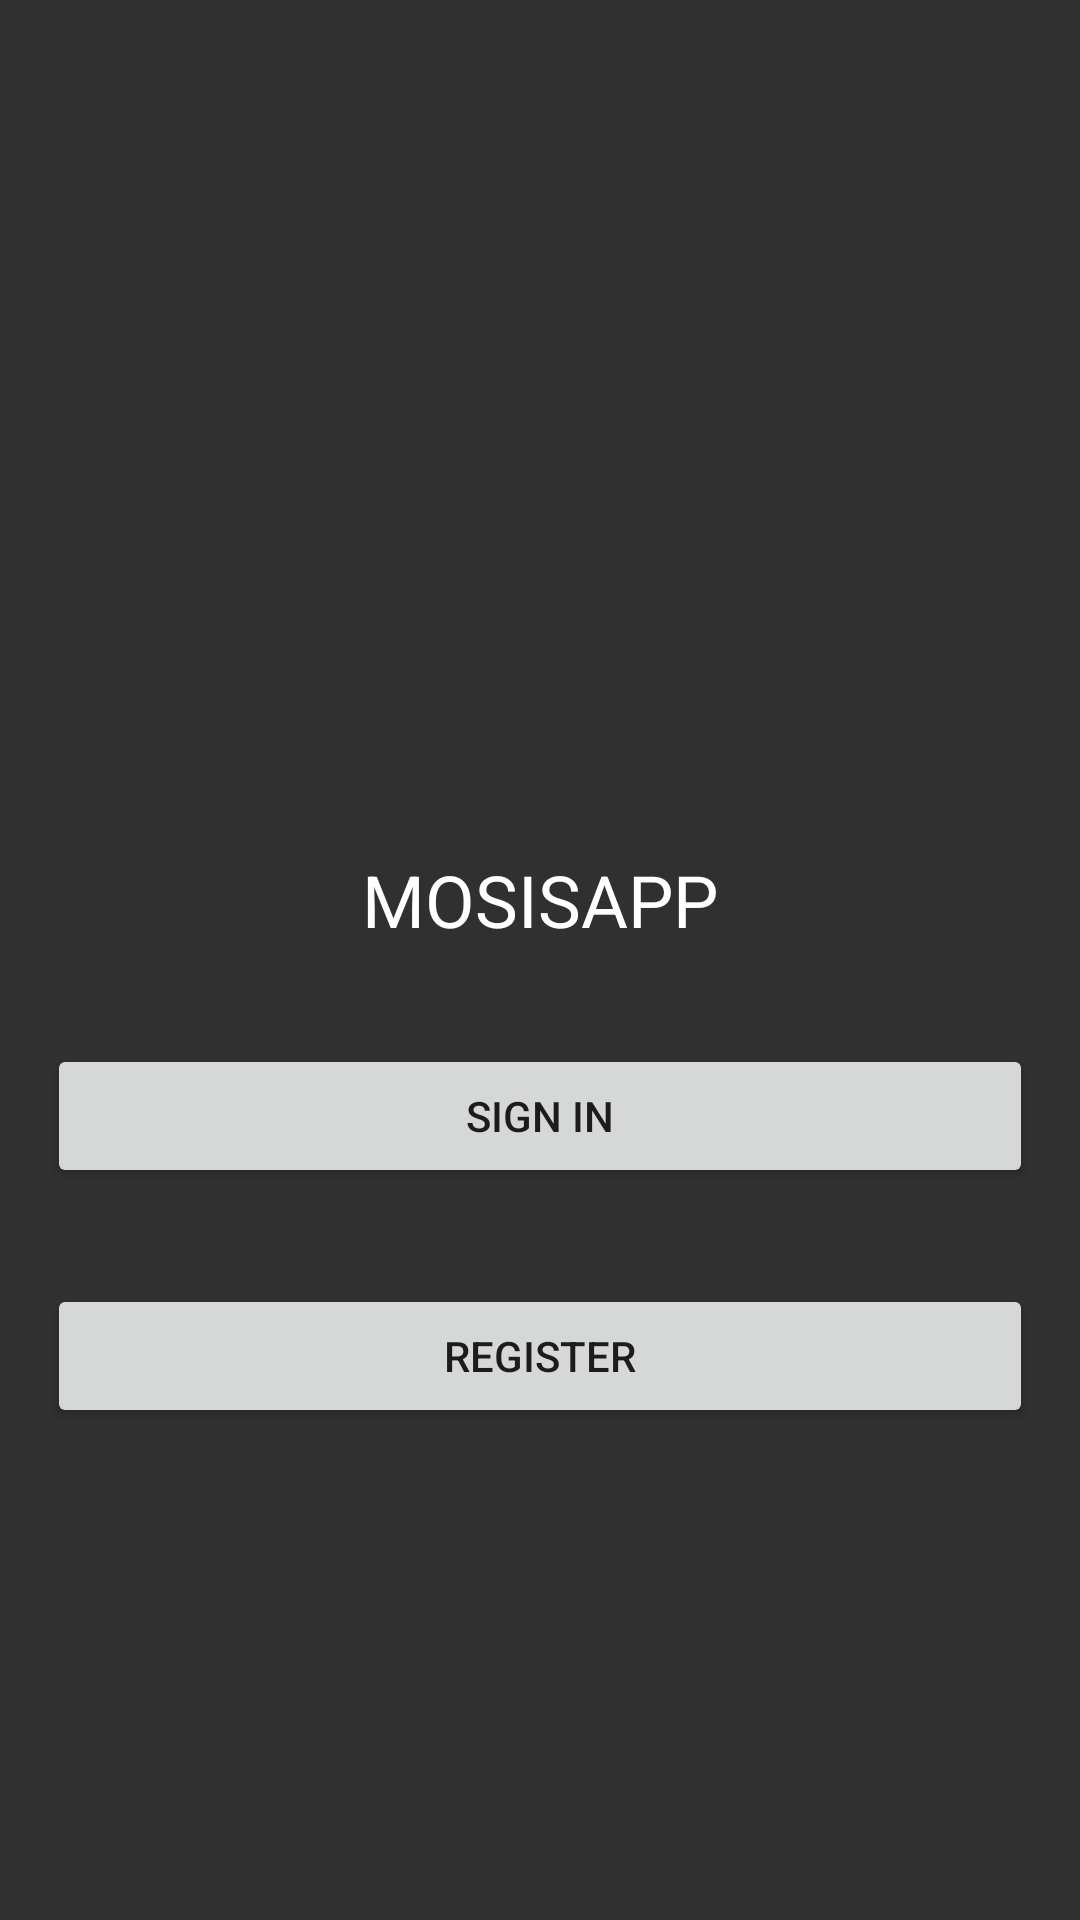

Layout XML and referenced resources for this Android screen:
<!-- AndroidManifest.xml: application theme Theme.AppCompat.NoActionBar -->
<!-- res/layout/activity_login.xml -->
<LinearLayout xmlns:android="http://schemas.android.com/apk/res/android"
              xmlns:app="http://schemas.android.com/apk/res-auto"
              xmlns:tools="http://schemas.android.com/tools"
              android:layout_width="match_parent"
              android:layout_height="match_parent"
              android:gravity="center_horizontal"
              android:orientation="vertical"
              android:paddingBottom="@dimen/activity_vertical_margin"
              android:paddingLeft="@dimen/activity_horizontal_margin"
              android:paddingRight="@dimen/activity_horizontal_margin"
              android:paddingTop="@dimen/activity_vertical_margin"
              android:theme="@style/AppTheme"
              tools:context="com.demo.mosisapp.LoginActivity">

    
    

    
    <ScrollView
        android:id="@+id/main_form"
        android:layout_width="match_parent"
        android:layout_height="match_parent"
        android:visibility="visible">

        <LinearLayout
            android:layout_width="match_parent"
            android:layout_height="wrap_content"
            android:layout_gravity="center"
            android:orientation="vertical">

            <ImageView
                android:id="@+id/logo"
                android:layout_width="match_parent"
                android:layout_height="120dp"
                android:contentDescription="@string/logo_description"
                app:srcCompat="@drawable/logo_mosisapp_highres"/>

            <TextView
                android:id="@+id/welcome_title"
                android:layout_width="match_parent"
                android:layout_height="wrap_content"
                android:lineSpacingExtra="@dimen/activity_vertical_margin"
                android:paddingBottom="16dp"
                android:paddingTop="16dp"
                android:text="@string/app_name"
                android:textAlignment="center"
                android:textAllCaps="true"
                android:textAppearance="@style/TextAppearance.AppCompat.Headline"
                android:textColor="@android:color/white"
                android:textIsSelectable="false"
                android:visibility="visible"/>

            <Button
                android:id="@+id/goto_login_button"
                android:layout_width="match_parent"
                android:layout_height="wrap_content"
                android:layout_margin="16dp"
                android:padding="8dp"
                android:text="@string/action_sign_in"/>

            <Button
                android:id="@+id/goto_register_button"
                android:layout_width="match_parent"
                android:layout_height="wrap_content"
                android:layout_margin="16dp"
                android:text="@string/action_register"/>
        </LinearLayout>
    </ScrollView>

    
    <ScrollView
        android:id="@+id/login_flow"
        android:layout_width="match_parent"
        android:layout_height="match_parent"
        android:visibility="gone" >

        <LinearLayout
            android:id="@+id/login_form"
            android:layout_width="match_parent"
            android:layout_height="wrap_content"
            android:orientation="vertical">

            <ImageView
                android:id="@+id/inner_logo"
                android:layout_width="match_parent"
                android:layout_height="120dp"
                android:contentDescription="@string/logo_description"
                app:srcCompat="@drawable/logo_mosisapp_highres"/>

            <android.support.design.widget.TextInputLayout
                android:layout_width="match_parent"
                android:layout_height="match_parent">

                <AutoCompleteTextView
                    android:id="@+id/login_email"
                    android:layout_width="match_parent"
                    android:layout_height="wrap_content"
                    android:hint="@string/prompt_email"
                    android:imeOptions="actionNext"
                    android:inputType="textEmailAddress"
                    android:maxLines="1"
                    android:numeric="integer"
                    android:textColor="@color/Grey_100"/>

            </android.support.design.widget.TextInputLayout>

            <android.support.design.widget.TextInputLayout
                android:layout_width="match_parent"
                android:layout_height="wrap_content"
                android:id="@+id/login_password_wrap">

                <EditText
                    android:id="@+id/login_password"
                    android:layout_width="match_parent"
                    android:layout_height="wrap_content"
                    android:hint="@string/prompt_password"
                    android:imeActionId="@+id/login"
                    android:imeOptions="actionNext"
                    android:inputType="textPassword"
                    android:maxLines="1"
                    android:textColor="@color/Grey_100"/>

            </android.support.design.widget.TextInputLayout>

            <LinearLayout
                android:id="@+id/register_form"
                android:layout_width="match_parent"
                android:layout_height="wrap_content"
                android:orientation="vertical"
                android:visibility="gone">

                <android.support.design.widget.TextInputLayout
                    android:layout_width="match_parent"
                    android:layout_height="wrap_content">

                    <EditText
                        android:id="@+id/register_username"
                        android:layout_width="match_parent"
                        android:layout_height="wrap_content"
                        android:hint="@string/prompt_username"
                        android:inputType="textPersonName"
                        android:maxLines="1"/>

                </android.support.design.widget.TextInputLayout>

                <android.support.design.widget.TextInputLayout
                    android:layout_width="match_parent"
                    android:layout_height="wrap_content">

                    <EditText
                        android:id="@+id/register_realname"
                        android:layout_width="match_parent"
                        android:layout_height="wrap_content"
                        android:hint="@string/prompt_realname"
                        android:inputType="textCapWords|textPersonName"
                        android:maxLines="1"/>

                </android.support.design.widget.TextInputLayout>

                <android.support.design.widget.TextInputLayout
                    android:layout_width="match_parent"
                    android:layout_height="wrap_content">

                    <EditText
                        android:id="@+id/register_lastname"
                        android:layout_width="match_parent"
                        android:layout_height="wrap_content"
                        android:hint="@string/prompt_lastname"
                        android:inputType="textCapWords|textPersonName"
                        android:maxLines="1"/>
                </android.support.design.widget.TextInputLayout>

                <android.support.design.widget.TextInputLayout
                    android:layout_width="match_parent"
                    android:layout_height="wrap_content">

                    <EditText
                        android:id="@+id/register_phone"
                        android:layout_width="match_parent"
                        android:layout_height="wrap_content"
                        android:hint="@string/prompt_phone"
                        android:inputType="phone"
                        android:maxLines="1"/>
                </android.support.design.widget.TextInputLayout>

                <TextView
                    android:id="@+id/register_status"
                    android:layout_width="match_parent"
                    android:layout_height="wrap_content"
                    android:textColor="@color/Red_800"
                    android:textIsSelectable="false"
                    android:visibility="gone"/>

                <Button
                    android:id="@+id/register_button"
                    style="?android:textAppearanceSmall"
                    android:layout_width="match_parent"
                    android:layout_height="wrap_content"
                    android:layout_marginTop="16dp"
                    android:text="@string/action_register"
                    android:textStyle="bold"/>

            </LinearLayout>

            <TextView
                android:id="@+id/sign_in_status"
                android:layout_width="match_parent"
                android:layout_height="wrap_content"
                android:textColor="@color/Red_800"
                android:textIsSelectable="false"
                android:visibility="gone"/>

            <Button
                android:id="@+id/sign_in_button"
                style="?android:textAppearanceSmall"
                android:layout_width="match_parent"
                android:layout_height="wrap_content"
                android:layout_marginTop="16dp"
                android:text="@string/action_sign_in"
                android:textStyle="bold"/>

            <TextView
                android:id="@+id/message_to_user"
                android:layout_width="match_parent"
                android:layout_height="wrap_content"
                android:textAlignment="center"
                android:text="@string/message_forgot"
                android:textColor="@color/Green_A400"
                android:visibility="gone"/>

            <Button
                android:id="@+id/forgot_continue_button"
                style="?android:textAppearanceSmall"
                android:layout_width="match_parent"
                android:layout_height="wrap_content"
                android:layout_marginTop="16dp"
                android:text="@string/action_forgot_continue"
                android:textStyle="bold"
                android:visibility="gone"/>

            <TextView
                android:id="@+id/forgot_password"
                android:layout_width="match_parent"
                android:layout_height="wrap_content"
                android:textAlignment="center"
                android:paddingTop="16dp"
                android:textColor="@color/colorAccent"
                android:text="@string/forgot_password"
                android:textAllCaps="true"
                android:textIsSelectable="false"
                android:clickable="true"
                android:visibility="gone"/>

        </LinearLayout>
    </ScrollView>
</LinearLayout>
<!-- resources referenced by this layout -->
<resources>
  <color name="Green_A400">#00E676</color>
  <color name="Grey_100">#f5f5f5</color>
  <color name="Red_800">#c62828</color>
  <color name="colorAccent">@color/Green_A700</color>
  <string name="action_forgot_continue">Continue</string>
  <string name="action_register">Register</string>
  <string name="action_sign_in">Sign in</string>
  <string name="app_name">MosisApp</string>
  <string name="forgot_password">Forgot Password?</string>
  <string name="logo_description">fsociety</string>
  <string name="message_forgot">Enter registered email to reset your password.</string>
  <string name="prompt_email">Email</string>
  <string name="prompt_lastname">Last Name</string>
  <string name="prompt_password">Password</string>
  <string name="prompt_phone">Phone number</string>
  <string name="prompt_realname">Name</string>
  <string name="prompt_username">Username</string>
  <style name="AppTheme" parent="Theme.AppCompat.Light.DarkActionBar">
          
          <item name="colorAccent">@color/Green_A700</item>
          <item name="android:windowBackground">@color/Grey_700</item>
          <item name="android:colorBackground">@color/Grey_600</item>
      </style>
  <color name="Green_A700">#00c853</color>
  <color name="Grey_700">#616161</color>
  <color name="Grey_600">#757575</color>
</resources>
